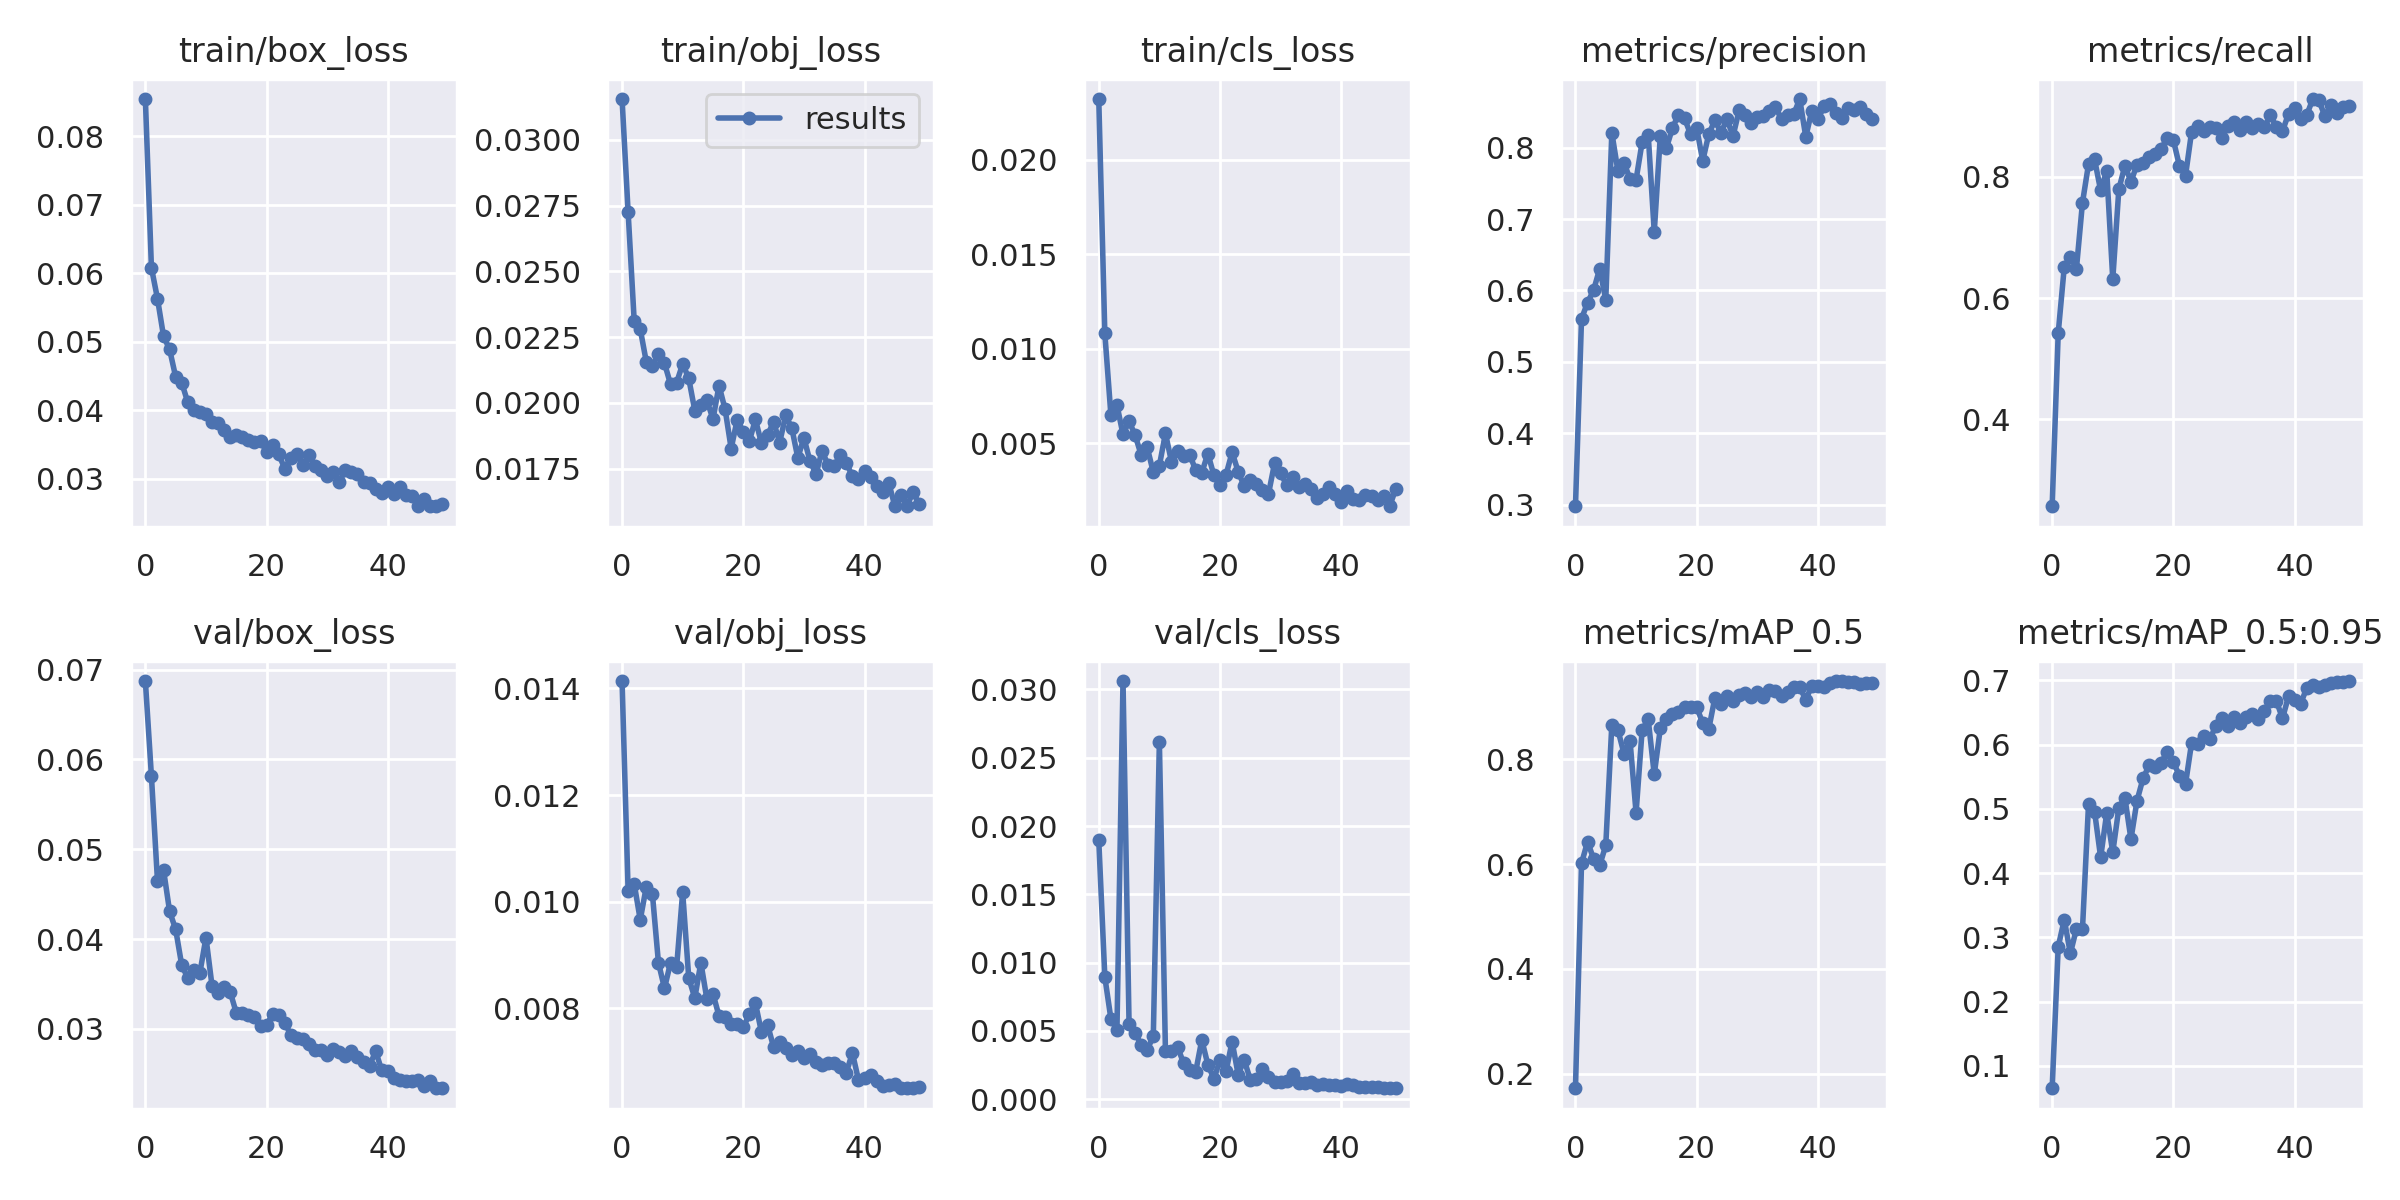

The data file committed next to this chart (first rows):
epoch, train/box_loss, train/obj_loss, train/cls_loss, metrics/precision, metrics/recall, metrics/mAP_0.5, metrics/mAP_0.5:0.95, val/box_loss, val/obj_loss, val/cls_loss, x/lr0, x/lr1, x/lr2
0, 0.0854, 0.03155, 0.02322, 0.2979, 0.2563, 0.1723, 0.065, 0.06874, 0.01414, 0.01897, 0.07054, 0.003273, 0.003273
1, 0.06079, 0.02725, 0.01081, 0.5604, 0.5422, 0.6018, 0.2854, 0.05815, 0.0102, 0.008946, 0.04041, 0.006475, 0.006475
2, 0.05628, 0.02313, 0.006501, 0.583, 0.6517, 0.643, 0.3276, 0.04648, 0.01034, 0.005894, 0.01015, 0.009546, 0.009546
3, 0.05081, 0.02281, 0.00702, 0.6007, 0.6682, 0.6098, 0.275, 0.0477, 0.009661, 0.005078, 0.009406, 0.009406, 0.009406
4, 0.04888, 0.02156, 0.005458, 0.6305, 0.6482, 0.5978, 0.3131, 0.04309, 0.01028, 0.03062, 0.009406, 0.009406, 0.009406
5, 0.04487, 0.02139, 0.006161, 0.587, 0.7575, 0.636, 0.3126, 0.04108, 0.01015, 0.005472, 0.009208, 0.009208, 0.009208
6, 0.04402, 0.02187, 0.005421, 0.8208, 0.8212, 0.8664, 0.5073, 0.0371, 0.008858, 0.004875, 0.00901, 0.00901, 0.00901
7, 0.04117, 0.02151, 0.004372, 0.7675, 0.8289, 0.8564, 0.4956, 0.03567, 0.008377, 0.003964, 0.008812, 0.008812, 0.008812
8, 0.04006, 0.02071, 0.004769, 0.7789, 0.7777, 0.8113, 0.4244, 0.03657, 0.008858, 0.003606, 0.008614, 0.008614, 0.008614
9, 0.03978, 0.02077, 0.003453, 0.7561, 0.8104, 0.836, 0.4936, 0.03626, 0.008774, 0.004631, 0.008416, 0.008416, 0.008416
10, 0.03939, 0.02149, 0.003809, 0.7551, 0.6311, 0.698, 0.4324, 0.04017, 0.01018, 0.02615, 0.008218, 0.008218, 0.008218
11, 0.03836, 0.02094, 0.005515, 0.8076, 0.7797, 0.8561, 0.5015, 0.03479, 0.008571, 0.003553, 0.00802, 0.00802, 0.00802
12, 0.03819, 0.01971, 0.004019, 0.8183, 0.8185, 0.8766, 0.5174, 0.03398, 0.008193, 0.003549, 0.007822, 0.007822, 0.007822
13, 0.03717, 0.01991, 0.00456, 0.6819, 0.7924, 0.7714, 0.4529, 0.03468, 0.008858, 0.003837, 0.007624, 0.007624, 0.007624
14, 0.03615, 0.0201, 0.004336, 0.8165, 0.8201, 0.8593, 0.5129, 0.03411, 0.008171, 0.002623, 0.007426, 0.007426, 0.007426
15, 0.03635, 0.01939, 0.004386, 0.7993, 0.8229, 0.8763, 0.5477, 0.03179, 0.008273, 0.002129, 0.007228, 0.007228, 0.007228
16, 0.03607, 0.02066, 0.003568, 0.8273, 0.8326, 0.8875, 0.5678, 0.03174, 0.007856, 0.002025, 0.00703, 0.00703, 0.00703
17, 0.03563, 0.01976, 0.00343, 0.8463, 0.838, 0.8899, 0.5651, 0.0315, 0.00784, 0.004338, 0.006832, 0.006832, 0.006832
18, 0.03543, 0.01827, 0.004445, 0.8409, 0.8465, 0.9004, 0.5722, 0.03138, 0.007713, 0.002531, 0.006634, 0.006634, 0.006634
19, 0.03556, 0.01937, 0.003297, 0.8185, 0.8644, 0.8998, 0.5893, 0.03033, 0.007697, 0.001491, 0.006436, 0.006436, 0.006436
20, 0.03394, 0.01891, 0.002773, 0.8274, 0.8607, 0.8994, 0.5731, 0.03046, 0.007643, 0.002843, 0.006238, 0.006238, 0.006238
21, 0.035, 0.01854, 0.003328, 0.7815, 0.8183, 0.8696, 0.5515, 0.03162, 0.00789, 0.002051, 0.00604, 0.00604, 0.00604
22, 0.03359, 0.01937, 0.004516, 0.819, 0.8019, 0.8584, 0.5385, 0.03151, 0.008098, 0.00421, 0.005842, 0.005842, 0.005842
23, 0.0315, 0.01847, 0.003494, 0.838, 0.8742, 0.9175, 0.6026, 0.03067, 0.007554, 0.001801, 0.005644, 0.005644, 0.005644
24, 0.0331, 0.01877, 0.002715, 0.8211, 0.8839, 0.9053, 0.6015, 0.02933, 0.007696, 0.002874, 0.005446, 0.005446, 0.005446
25, 0.03367, 0.01929, 0.003069, 0.8394, 0.8755, 0.9203, 0.6142, 0.02902, 0.007274, 0.001423, 0.005248, 0.005248, 0.005248
26, 0.03202, 0.0185, 0.002863, 0.8162, 0.8819, 0.9107, 0.6083, 0.02885, 0.007365, 0.001453, 0.00505, 0.00505, 0.00505
27, 0.03345, 0.01952, 0.002535, 0.8524, 0.8811, 0.9237, 0.6292, 0.02829, 0.007261, 0.002217, 0.004852, 0.004852, 0.004852
28, 0.03182, 0.01905, 0.002307, 0.8458, 0.8644, 0.927, 0.6409, 0.02765, 0.007132, 0.001606, 0.004654, 0.004654, 0.004654
29, 0.03128, 0.01791, 0.003923, 0.8344, 0.8844, 0.9194, 0.6293, 0.02762, 0.007198, 0.001257, 0.004456, 0.004456, 0.004456
30, 0.03047, 0.01868, 0.003414, 0.8431, 0.8908, 0.9289, 0.6431, 0.02706, 0.007073, 0.001255, 0.004258, 0.004258, 0.004258
31, 0.03101, 0.01779, 0.002775, 0.8448, 0.8768, 0.9189, 0.6344, 0.02778, 0.007145, 0.001321, 0.00406, 0.00406, 0.00406
32, 0.0296, 0.01731, 0.003195, 0.8515, 0.8905, 0.9324, 0.6437, 0.02741, 0.006988, 0.001877, 0.003862, 0.003862, 0.003862
33, 0.03127, 0.01818, 0.002683, 0.8573, 0.8811, 0.9311, 0.6482, 0.02702, 0.006945, 0.001177, 0.003664, 0.003664, 0.003664
34, 0.03099, 0.01764, 0.002817, 0.8394, 0.8869, 0.9207, 0.6396, 0.02751, 0.006975, 0.001204, 0.003466, 0.003466, 0.003466
35, 0.03075, 0.01761, 0.002586, 0.8463, 0.8819, 0.9292, 0.6519, 0.02687, 0.006977, 0.001293, 0.003268, 0.003268, 0.003268
36, 0.02955, 0.01802, 0.002103, 0.8466, 0.9023, 0.9376, 0.6677, 0.02637, 0.006893, 0.001027, 0.00307, 0.00307, 0.00307
37, 0.02937, 0.01772, 0.002295, 0.868, 0.8823, 0.9375, 0.6682, 0.02592, 0.006791, 0.001082, 0.002872, 0.002872, 0.002872
38, 0.02855, 0.01723, 0.002677, 0.8151, 0.8756, 0.9143, 0.6409, 0.02752, 0.007166, 0.001066, 0.002674, 0.002674, 0.002674
39, 0.028, 0.01711, 0.002322, 0.8518, 0.9043, 0.9402, 0.6754, 0.02537, 0.006661, 0.001073, 0.002476, 0.002476, 0.002476
40, 0.02889, 0.0174, 0.001864, 0.8396, 0.9138, 0.9397, 0.669, 0.0253, 0.006694, 0.0009592, 0.002278, 0.002278, 0.002278
41, 0.02773, 0.01721, 0.002449, 0.8577, 0.8952, 0.9377, 0.664, 0.02452, 0.006742, 0.001126, 0.00208, 0.00208, 0.00208
42, 0.02883, 0.01683, 0.002037, 0.8614, 0.9021, 0.9456, 0.6882, 0.02427, 0.006633, 0.001039, 0.001882, 0.001882, 0.001882
43, 0.02772, 0.01663, 0.002013, 0.8487, 0.9287, 0.9496, 0.6925, 0.02423, 0.006544, 0.0009181, 0.001684, 0.001684, 0.001684
44, 0.02757, 0.01697, 0.002263, 0.8409, 0.9266, 0.9494, 0.6901, 0.02423, 0.006569, 0.0008983, 0.001486, 0.001486, 0.001486
45, 0.02601, 0.01609, 0.002184, 0.8553, 0.9005, 0.9469, 0.6924, 0.02434, 0.00659, 0.0008836, 0.001288, 0.001288, 0.001288
46, 0.02702, 0.01651, 0.001991, 0.8532, 0.9182, 0.9481, 0.6954, 0.02364, 0.006502, 0.0008561, 0.00109, 0.00109, 0.00109
47, 0.02607, 0.01608, 0.002213, 0.8572, 0.9057, 0.9444, 0.6982, 0.02423, 0.006512, 0.0008524, 0.000892, 0.000892, 0.000892
48, 0.0261, 0.01662, 0.001658, 0.8466, 0.9157, 0.9453, 0.6981, 0.02341, 0.006502, 0.00082, 0.000694, 0.000694, 0.000694
49, 0.02638, 0.01617, 0.002578, 0.8404, 0.9178, 0.9458, 0.6991, 0.02339, 0.00652, 0.0007999, 0.000496, 0.000496, 0.000496
